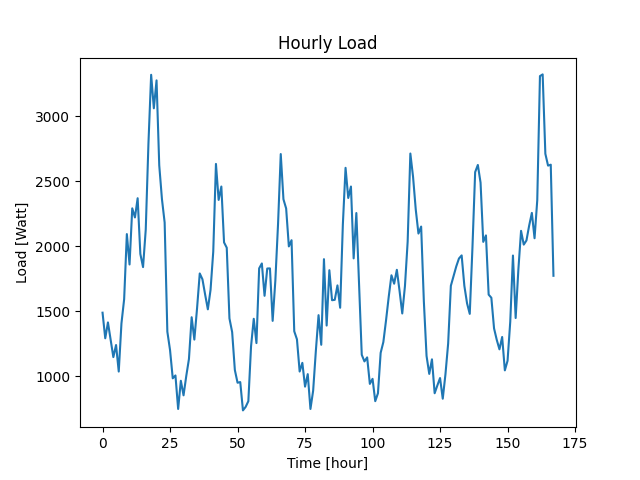

Source data for this figure (header and first rows):
Datetime, Load
2022-04-07 10:48:36, 1489
2022-04-07 11:48:36, 1292
2022-04-07 12:48:36, 1414
2022-04-07 13:48:36, 1282
2022-04-07 14:48:36, 1147
2022-04-07 15:48:36, 1240
2022-04-07 16:48:36, 1036
2022-04-07 17:48:36, 1406
2022-04-07 18:48:36, 1593
2022-04-07 19:48:36, 2094
2022-04-07 20:48:36, 1860
2022-04-07 21:48:36, 2292
2022-04-07 22:48:36, 2222
2022-04-07 23:48:36, 2370
2022-04-08 00:48:36, 1941
2022-04-08 01:48:36, 1840
2022-04-08 02:48:36, 2129
2022-04-08 03:48:36, 2792
2022-04-08 04:48:36, 3320
2022-04-08 05:48:36, 3062
2022-04-08 06:48:36, 3277
2022-04-08 07:48:36, 2623
2022-04-08 08:48:36, 2363
2022-04-08 09:48:36, 2183
2022-04-08 10:48:36, 1343
2022-04-08 11:48:36, 1201
2022-04-08 12:48:36, 984
2022-04-08 13:48:36, 1006
2022-04-08 14:48:36, 748
2022-04-08 15:48:36, 965
2022-04-08 16:48:36, 853
2022-04-08 17:48:36, 1001
2022-04-08 18:48:36, 1133
2022-04-08 19:48:36, 1454
2022-04-08 20:48:36, 1282
2022-04-08 21:48:36, 1522
2022-04-08 22:48:36, 1791
2022-04-08 23:48:36, 1746
2022-04-09 00:48:36, 1628
2022-04-09 01:48:36, 1515
2022-04-09 02:48:36, 1665
2022-04-09 03:48:36, 1959
2022-04-09 04:48:36, 2634
2022-04-09 05:48:36, 2357
2022-04-09 06:48:36, 2460
2022-04-09 07:48:36, 2030
2022-04-09 08:48:36, 1989
2022-04-09 09:48:36, 1445
2022-04-09 10:48:36, 1340
2022-04-09 11:48:36, 1048
2022-04-09 12:48:36, 950
2022-04-09 13:48:36, 955
2022-04-09 14:48:36, 737
2022-04-09 15:48:36, 764
2022-04-09 16:48:36, 808
2022-04-09 17:48:36, 1230
2022-04-09 18:48:36, 1442
2022-04-09 19:48:36, 1255
2022-04-09 20:48:36, 1830
2022-04-09 21:48:36, 1868
... 108 more rows
